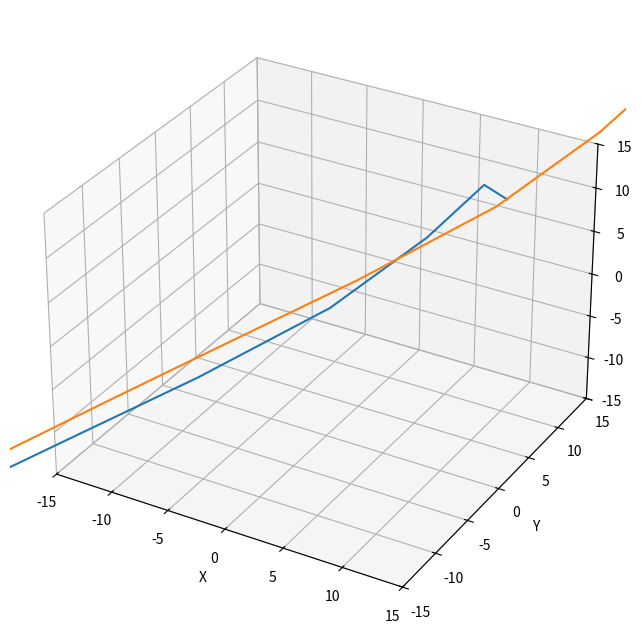

The matplotlib source for this figure:
import numpy as np
from scipy.integrate import odeint
import matplotlib.pyplot as plt
import mpl_toolkits.mplot3d.axes3d as p3
from matplotlib.animation import FuncAnimation

# переменная величина
t = np.linspace(0, 4, 4000)

# начальные значения
x0 = 10
v_x0 = 0

y0 = 10
v_y0 = 0

z0 = 10
v_z0 = 10 ** 3

x10 = 20
v_x10 = 0

y10 = 20
v_y10 = 0

z10 = 20
v_z10 = 10 ** 3

s0 = x0, v_x0, y0, v_y0, z0, v_z0, x10, v_x10, y10, v_y10, z10, v_z10
q = 1.6 * 10 ** (-19)  # заряд
m = 9.1 * 10 ** (-31)  # масса электрона
mu = 1.26 * 10 ** (-6)  # магнитная постоянная
mu_d = 2 * 10 ** 2  # магнитный момент диополя
edge = 15


def move_func(s, t):
    x, v_x, y, v_y, z, v_z, x1, v_x1, y1, v_y1, z1, v_z1 = s

    Bx = 3 * x * z * mu_d * mu / (x ** 2 + y ** 2 + z ** 2) ** (5 / 2)
    By = (3 * y * z * mu_d) * mu / (x ** 2 + y ** 2 + z ** 2) ** (5 / 2)
    Bz = (2 * z ** 2 - x ** 2 - y ** 2) * mu_d * mu / (x ** 2 + y ** 2 + z ** 2) ** (5 / 2)

    Bx1 = 3 * x1 * z1 * mu_d * mu / (x1 ** 2 + y1 ** 2 + z1 ** 2) ** (5 / 2)
    By1 = (3 * y1 * z1 * mu_d) * mu / (x1 ** 2 + y1 ** 2 + z1 ** 2) ** (5 / 2)
    Bz1 = (2 * z1 ** 2 - x1 ** 2 - y1 ** 2) * mu_d * mu / (x1 ** 2 + y1 ** 2 + z1 ** 2) ** (5 / 2)

    dxdt = v_x
    dv_xdt = q / m * (v_y1 * Bz - By * v_z1)

    dydt = v_y
    dv_ydt = q / m * (v_z1 * Bx - Bz * v_x1)

    dzdt = v_z
    dv_zdt = q / m * (v_x1 * By - Bx * v_y1)

    dx1dt = v_x
    dv_x1dt = q / m * (v_y1 * Bz1 - By1 * v_z1)

    dy1dt = v_y
    dv_y1dt = q / m * (v_z1 * Bx1 - Bz1 * v_x1)

    dz1dt = v_z
    dv_z1dt = q / m * (v_x1 * By1 - Bx1 * v_y1)

    return dxdt, dv_xdt, dydt, dv_ydt, dzdt, dv_zdt, dx1dt, dv_x1dt, dy1dt, dv_y1dt, dz1dt, dv_z1dt,


sol = odeint(move_func, s0, t)

x = sol[:, 0]
y = sol[:, 2]
z = sol[:, 4]

x1 = sol[:, 6]
y1 = sol[:, 8]
z1 = sol[:, 10]

fig = plt.figure(figsize=(8, 8))

ax = fig.add_subplot(111, projection='3d')

ax.set_xlim([-edge, edge])
ax.set_ylim([-edge, edge])
ax.set_zlim([-edge, edge])
ax.set_xlabel("X")
ax.set_ylabel("Y")
ax.set_zlabel("Z")


line, = ax.plot([], [], [])
line1, = ax.plot([], [], [])


def init():
    line.set_data([], [])
    line.set_3d_properties([])

    line1.set_data([], [])
    line1.set_3d_properties([])
    return line, line1,


def update(frame):
    line1.set_data(x1[:frame], y1[:frame])
    line1.set_3d_properties(z1[:frame])

    line.set_data(x[:frame], y[:frame])
    line.set_3d_properties(z[:frame])
    return line, line1,


ani = FuncAnimation(fig, update, frames=200, interval=1)
ani.save('test1.gif')
